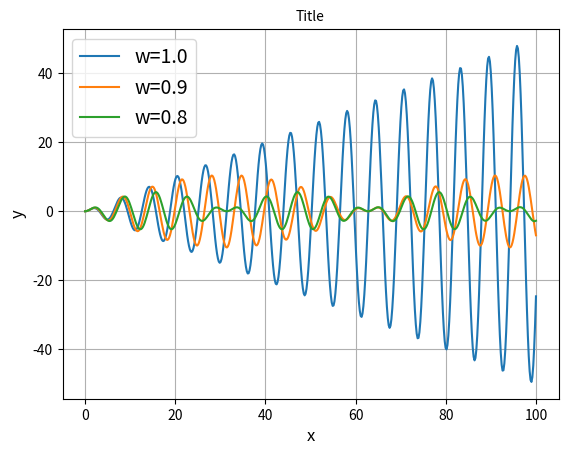
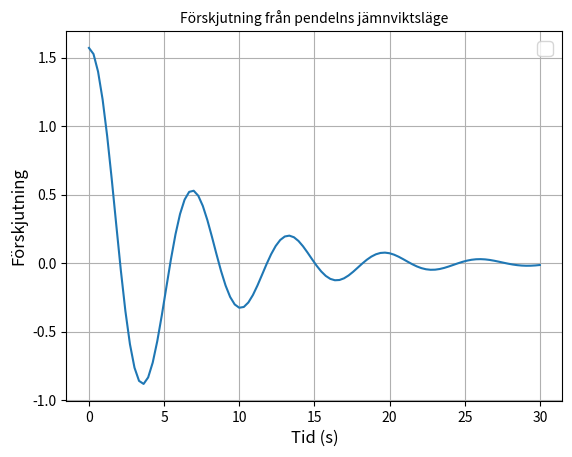
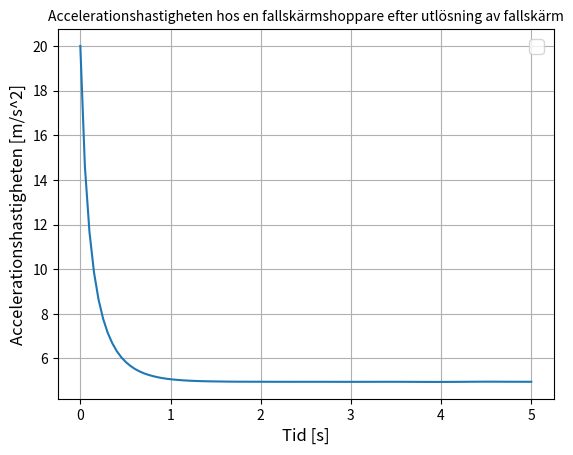
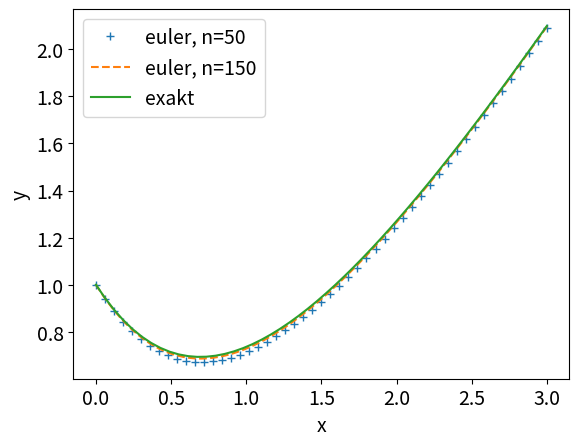
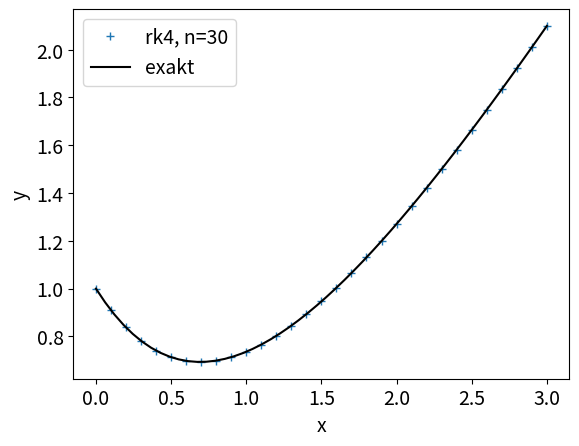

Here is the Python script that generated these plots, in order:
import numpy as np
import scipy.integrate as integrate 
import matplotlib.pyplot as plt


# --------------- UPPG 3 ---------------
m = k = A = 1
w0 = np.sqrt(k/m)
w = [1.0, 0.9, 0.8]

fig ,ax = plt.subplots()

for value in w:
    f = lambda t,x: [ x[1], -(k/m)*x[0] + (A/m)*np.cos(value * t) ]
    sol = integrate.solve_ivp(f,[0,100],[0, 0],\
    t_eval=np.linspace(0,100,500)) 
    plt.plot(sol.t,sol.y[0], label='w={}'.format(value))

ax.set_xlabel('x')
ax.set_ylabel('y')
ax.legend(fontsize=14)
ax.set_xlabel('x',fontsize=12)
ax.set_ylabel('y',fontsize=12)
ax.tick_params(labelsize=10)
plt.grid()
plt.title("Title", fontsize=10)
plt.show()
# ----------------------------------------


# --------------- UPPG 2 ---------------
p = 0.3 #(c/mL)
q = 1 #(g/L)
a = np.pi/2
b = 0

f = lambda x,y: [y[1], -p*y[1] - q*np.sin(y[0])]
sol = integrate.solve_ivp(f,[0,30],[a, b],\
t_eval=np.linspace(0,30,100)) 

fig ,ax = plt.subplots()
ax.plot(sol.t,sol.y[0]) 
ax.set_xlabel('x')
ax.set_ylabel('y')
ax.legend(fontsize=14)
ax.set_xlabel('Tid (s)',fontsize=12)
ax.set_ylabel('Förskjutning',fontsize=12)
ax.tick_params(labelsize=10)
plt.grid()
plt.title("Förskjutning från pendelns jämnviktsläge", fontsize=10)
# plt.show()
# ----------------------------------------


# --------------- UPPG 1 ---------------
g = 9.82
m = 100
k = 40 

f = lambda x,y: g-((k/m)*(y**2)) 
sol = integrate.solve_ivp(f,[0,5],[20],\
t_eval=np.linspace(0,5,100)) 

fig ,ax = plt.subplots()
ax.plot(sol.t,sol.y[0]) 
ax.set_xlabel('x')
ax.set_ylabel('y')
ax.legend(fontsize=14)
ax.set_xlabel('Tid [s]',fontsize=12)
ax.set_ylabel('Accelerationshastigheten [m/s^2]',fontsize=12)
ax.tick_params(labelsize=10)
plt.grid()
plt.title("Accelerationshastigheten hos en fallskärmshoppare efter utlösning av fallskärm", fontsize=10)
# plt.show()
# ----------------------------------------


# --------------- Euler ---------------
def euler(f,a,b,y0,n):
    x = np.linspace(a,b,n+1) # n+1 gridpunkter
    y = np.zeros(n+1)
    h = (b-a)/n       #Steglängd
    y[0] = y0
    for k in range(n):
        y[k+1] = y[k] + h*f(x[k],y[k])
    return x,y

f = lambda x,y: x-y
y0=1

(x1,y1) = euler(f,0,3,y0,50)
(x2,y2) = euler(f,0,3,y0,150)

x = np.linspace(0,3,50)
y = x-1+(y0+1)*np.exp(-x)  #Exakta lösningen
fig, ax =plt.subplots()

ax.plot(x1,y1,'+',label='euler, n=50')
ax.plot(x2,y2,'--',label='euler, n=150')
ax.plot(x,y,label='exakt')
ax.legend(fontsize=14)
ax.set_xlabel('x',fontsize=14)
ax.set_ylabel('y',fontsize=14)
ax.tick_params(labelsize=14)
#plt.show()
# ----------------------------------------

# --------------- Runge-Kuttas ---------------
def rk4(f,a,b,y0,n):
    import numpy as np
    x = np.linspace(a,b,n+1) # n+1 gridpunkter
    y = np.zeros(n+1)
    h = (b-a)/n       #Steglängd
    y[0] = y0
    for k in range(n):
        k0 = h*f(x[k],y[k])
        k1 = h*f(x[k]+h/2,y[k]+k0/2)
        k2 = h*f(x[k]+h/2,y[k]+k1/2)
        k3 = h*f(x[k]+h,y[k]+k2)
        y[k+1] = y[k]+(k0+2*(k1+k2)+k3)/6
    return x,y

(x1,y1) = rk4(f,0,3,1,30)

x = np.linspace(0,3,50)
y = x-1+(y0+1)*np.exp(-x) #Exakta lösningen
fig, ax =plt.subplots()

ax.plot(x1,y1,'+',label='rk4, n=30')
ax.plot(x,y,'-k',label='exakt')
ax.legend(fontsize=14)
ax.set_xlabel('x',fontsize=14)
ax.set_ylabel('y',fontsize=14)
ax.tick_params(labelsize=14)
#plt.show()
# ----------------------------------------
